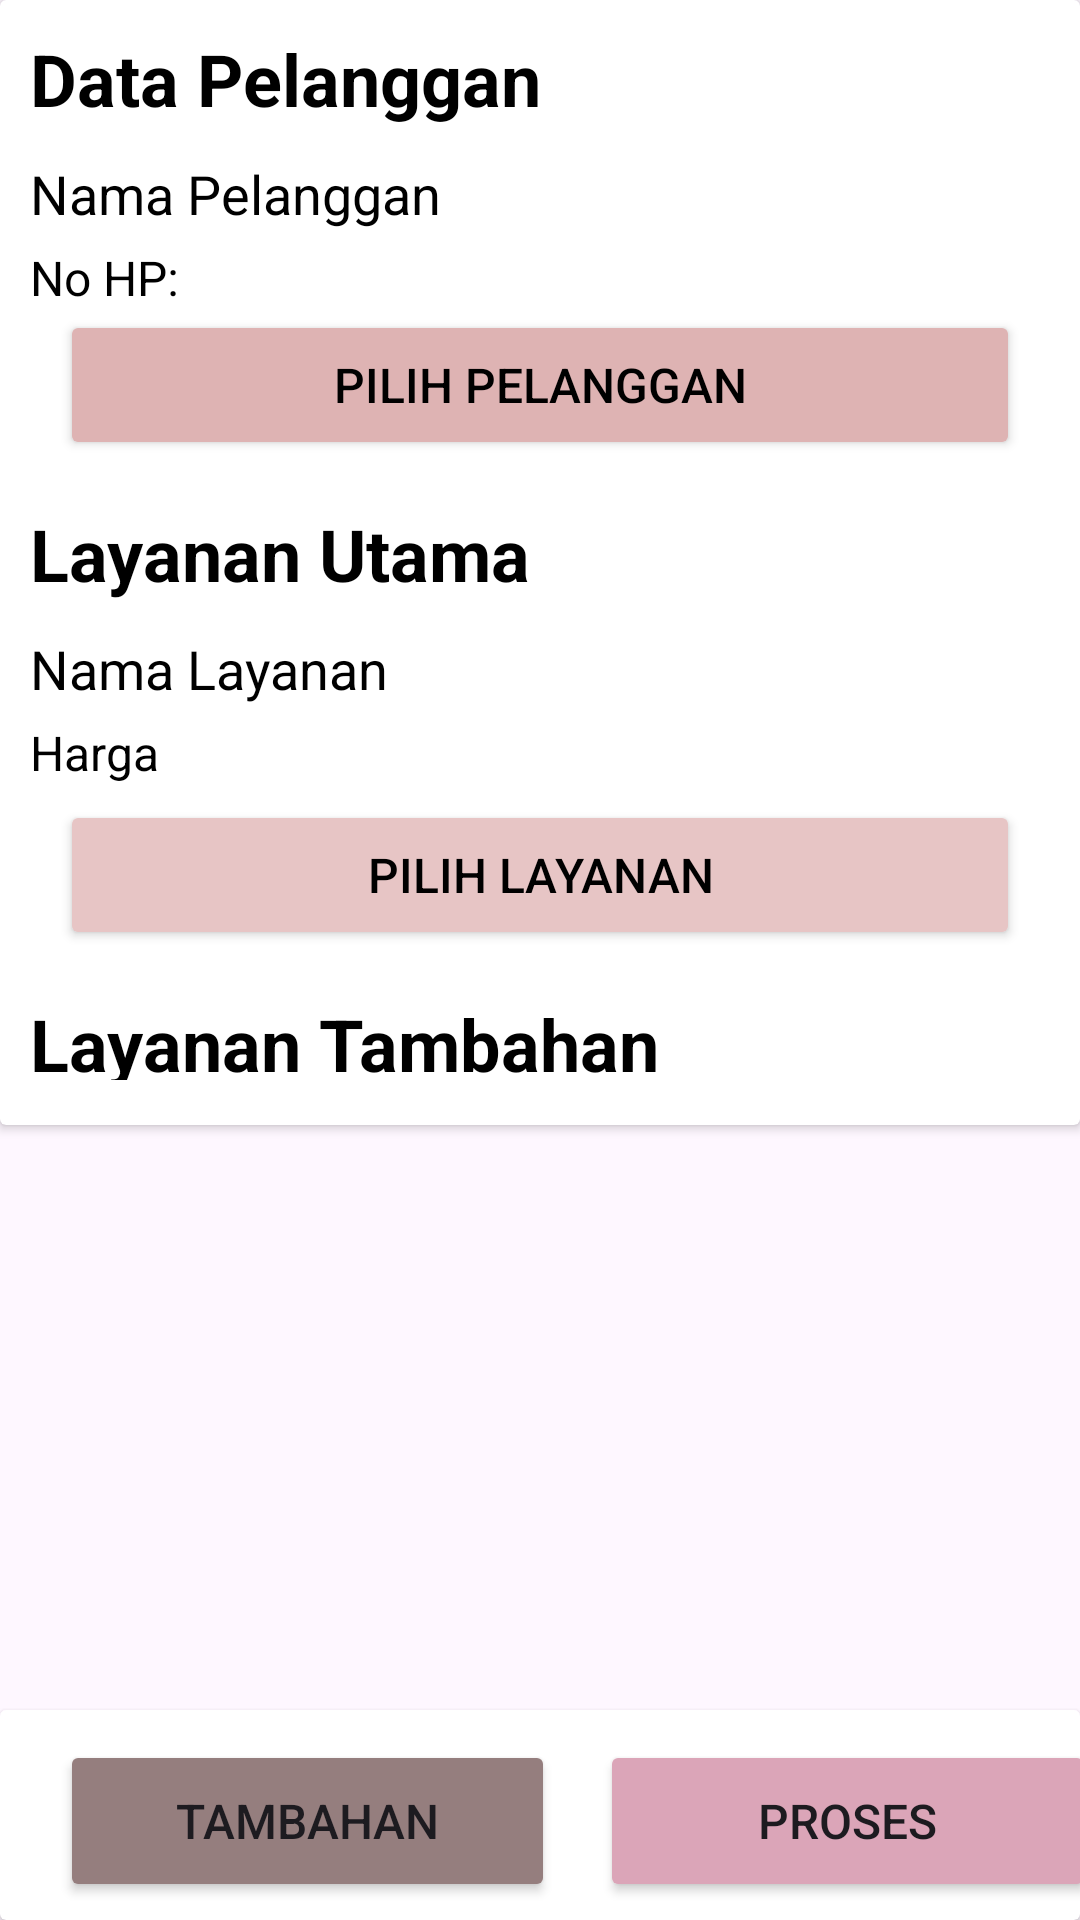

Android layout source for this screen:
<!-- AndroidManifest.xml: application theme Theme.Laundry -->
<!-- res/layout/activity_transaksi_main.xml -->
<?xml version="1.0" encoding="utf-8"?>
<androidx.constraintlayout.widget.ConstraintLayout xmlns:android="http://schemas.android.com/apk/res/android"
    xmlns:app="http://schemas.android.com/apk/res-auto"
    xmlns:tools="http://schemas.android.com/tools"
    android:id="@+id/main"
    android:layout_width="match_parent"
    android:layout_height="match_parent"
    tools:context=".transaksi.transaksiMainActivity">

    <androidx.cardview.widget.CardView
        android:id="@+id/cvtransaksi"
        android:layout_width="match_parent"
        android:layout_height="375dp"
        app:layout_constraintStart_toStartOf="parent"
        app:layout_constraintTop_toTopOf="parent"
        app:layout_constraintEnd_toEndOf="parent">

        <LinearLayout
            android:layout_width="match_parent"
            android:layout_height="match_parent"
            android:orientation="vertical">

            <TextView
                android:id="@+id/tvdatapelanggan"
                android:layout_width="match_parent"
                android:layout_height="wrap_content"
                android:text="Data Pelanggan"
                android:textSize="24dp"
                android:textStyle="bold"
                android:textColor="@color/text"
                android:layout_marginStart="10dp"
                android:layout_marginTop="10dp" />

            <TextView
                android:id="@+id/tvnmpelanggan"
                android:layout_width="match_parent"
                android:layout_height="wrap_content"
                android:text="Nama Pelanggan"
                android:textSize="18dp"
                android:textColor="@color/text"
                android:layout_marginStart="10dp"
                android:layout_marginTop="10dp" />

            <TextView
                android:id="@+id/tvnnotransaksi"
                android:layout_width="match_parent"
                android:layout_height="wrap_content"
                android:text="No HP:"
                android:textSize="16dp"
                android:textColor="@color/text"
                android:layout_marginStart="10dp"
                android:layout_marginTop="5dp" />

            <Button
                android:id="@+id/bttransaksipilihpelanggan"
                android:layout_width="match_parent"
                android:layout_height="50dp"
                android:layout_marginStart="20dp"
                android:layout_marginEnd="20dp"
                android:text="Pilih Pelanggan"
                android:textColor="@color/text"
                android:textSize="16dp"
                android:backgroundTint="@color/pink" />

            <TextView
                android:id="@+id/tvtransaksilayanan"
                android:layout_width="wrap_content"
                android:layout_height="wrap_content"
                android:layout_marginStart="10dp"
                android:layout_marginTop="15dp"
                android:text="Layanan Utama"
                android:textColor="@color/text"
                android:textSize="24sp"
                android:textStyle="bold" />

            <TextView
                android:id="@+id/tvtransaksilayanannama"
                android:layout_width="match_parent"
                android:layout_height="wrap_content"
                android:layout_marginStart="10dp"
                android:layout_marginTop="10dp"
                android:layout_marginEnd="10dp"
                android:text="Nama Layanan"
                android:textColor="@color/text"
                android:textSize="18sp" />

            <TextView
                android:id="@+id/tvtransaksilayananharga"
                android:layout_width="match_parent"
                android:layout_height="wrap_content"
                android:layout_marginStart="10dp"
                android:layout_marginTop="5dp"
                android:layout_marginEnd="10dp"
                android:textColor="@color/text"
                android:layout_marginBottom="5dp"
                android:text="Harga"
                android:textSize="16sp" />

            <Button
                android:id="@+id/bttransaksipilihlayanan"
                android:layout_width="match_parent"
                android:layout_height="50dp"
                android:layout_marginStart="20dp"
                android:layout_marginEnd="20dp"
                android:text="Pilih Layanan"
                android:textSize="16dp"
                android:textColor="@color/text"
                android:backgroundTint="#E7C5C5" />

            <TextView
                android:id="@+id/tvtransaksilayanantambahan"
                android:layout_width="wrap_content"
                android:layout_height="wrap_content"
                android:layout_marginStart="10dp"
                android:layout_marginTop="15dp"
                android:layout_marginBottom="15dp"
                android:text="Layanan Tambahan"
                android:textColor="@color/text"
                android:textSize="24sp"
                android:textStyle="bold" />

        </LinearLayout>

    </androidx.cardview.widget.CardView>

    <androidx.core.widget.NestedScrollView
        android:id="@+id/nsvtransaksidata"
        android:layout_width="match_parent"
        android:layout_height="0dp"
        android:layout_marginTop="5dp"
        android:layout_marginBottom="5dp"
        app:layout_constraintTop_toBottomOf="@id/cvtransaksi"
        app:layout_constraintEnd_toEndOf="parent"
        app:layout_constraintStart_toStartOf="parent">

        <LinearLayout
            android:layout_width="match_parent"
            android:layout_height="wrap_content"
            android:orientation="vertical">

            <androidx.recyclerview.widget.RecyclerView
                android:id="@+id/rvtransaksi"
                android:layout_width="match_parent"
                android:layout_height="wrap_content"
                tools:listitem="@layout/card_pilih_tambahan1" />

            <TextView
                android:id="@+id/tvKosongTambahan"
                android:layout_width="match_parent"
                android:layout_height="wrap_content"
                android:text="Belum ada layanan tambahan"
                android:textAlignment="center"
                android:textColor="@android:color/darker_gray"
                android:textSize="16sp"
                android:padding="16dp"
                android:visibility="gone" />

        </LinearLayout>

    </androidx.core.widget.NestedScrollView>

    <androidx.cardview.widget.CardView
        android:id="@+id/cvproses"
        android:layout_width="match_parent"
        android:layout_height="70dp"
        android:background="@color/white"
        app:layout_constraintBottom_toBottomOf="parent">

        <Button
            android:id="@+id/bttambahantransaksi"
            android:layout_width="165dp"
            android:layout_height="54dp"
            android:layout_marginStart="20dp"
            android:layout_marginEnd="20dp"
            android:layout_marginTop="10dp"
            android:text="Tambahan"
            android:textSize="16dp"
            android:backgroundTint="#957E7E" />

        <Button
            android:id="@+id/btnprosestransaksi"
            android:layout_width="165dp"
            android:layout_height="54dp"
            android:layout_marginStart="200dp"
            android:layout_marginTop="10dp"
            android:text="Proses"
            android:textSize="16dp"
            android:backgroundTint="#DBA5B8" />

    </androidx.cardview.widget.CardView>

</androidx.constraintlayout.widget.ConstraintLayout>
<!-- res/layout/card_pilih_tambahan1.xml (included above) -->
<?xml version="1.0" encoding="utf-8"?>
<androidx.cardview.widget.CardView xmlns:android="http://schemas.android.com/apk/res/android"
    android:layout_width="match_parent"
    android:layout_height="wrap_content"
    xmlns:app="http://schemas.android.com/apk/res-auto"
    android:id="@+id/cvCard_PilihTambahan1"
    android:padding="16dp"
    android:layout_margin="5dp"
    app:cardCornerRadius="10dp">

    <LinearLayout
        android:layout_width="match_parent"
        android:layout_height="match_parent"
        android:orientation="vertical">

        <androidx.cardview.widget.CardView
            android:id="@+id/cvCardIDPT"
            android:layout_width="match_parent"
            android:layout_height="33dp"
            >

            <TextView
                android:id="@+id/cvCardIdPilihTambahan1"
                android:textColor="@color/text"
                android:background="@color/pink"
                android:layout_width="match_parent"
                android:layout_height="match_parent"
                android:text="id layanan"
                android:paddingStart="10dp"
                android:gravity="center_vertical" />
        </androidx.cardview.widget.CardView>

        
        <LinearLayout
            android:id="@+id/lvCardPilihTambahan1"
            android:layout_width="match_parent"
            android:layout_height="wrap_content"
            android:layout_marginTop="10dp"
            android:orientation="horizontal"
            android:gravity="center_vertical">

            <LinearLayout
                android:layout_width="0dp"
                android:layout_weight="1"
                android:layout_height="wrap_content"
                android:orientation="vertical"
                android:paddingStart="10dp">

                <TextView
                    android:id="@+id/tvNamaPilihTambahan1"
                    android:layout_width="wrap_content"
                    android:layout_height="wrap_content"
                    android:textColor="@color/text"
                    android:text="nama layanan" />

                <TextView
                    android:id="@+id/tvHargaPilihTambahan1"
                    android:layout_width="wrap_content"
                    android:layout_height="wrap_content"
                    android:text="harga"
                    android:textColor="@color/text"
                    android:layout_marginTop="5dp" />
            </LinearLayout>

            <ImageView
                android:id="@+id/hapuslayanan"
                android:layout_width="25dp"
                android:layout_height="25dp"
                android:layout_marginEnd="20dp"
                android:src="@drawable/sampah"
                android:contentDescription="Hapus item" />
        </LinearLayout>
    </LinearLayout>    </androidx.cardview.widget.CardView>
<!-- resources referenced by this layout -->
<resources>
  <color name="pink">#DEB3B3</color>
  <color name="text">
          #000000
      </color>
  <style name="Theme.Laundry" parent="Base.Theme.Laundry" />
  <style name="Base.Theme.Laundry" parent="Theme.Material3.DayNight.NoActionBar">
          
          
      </style>
  <!-- not gathered from this repository: default colours our renderer supplied (Android Studio template values) -->
  <color name="white">#FFFFFFFF</color>
</resources>
